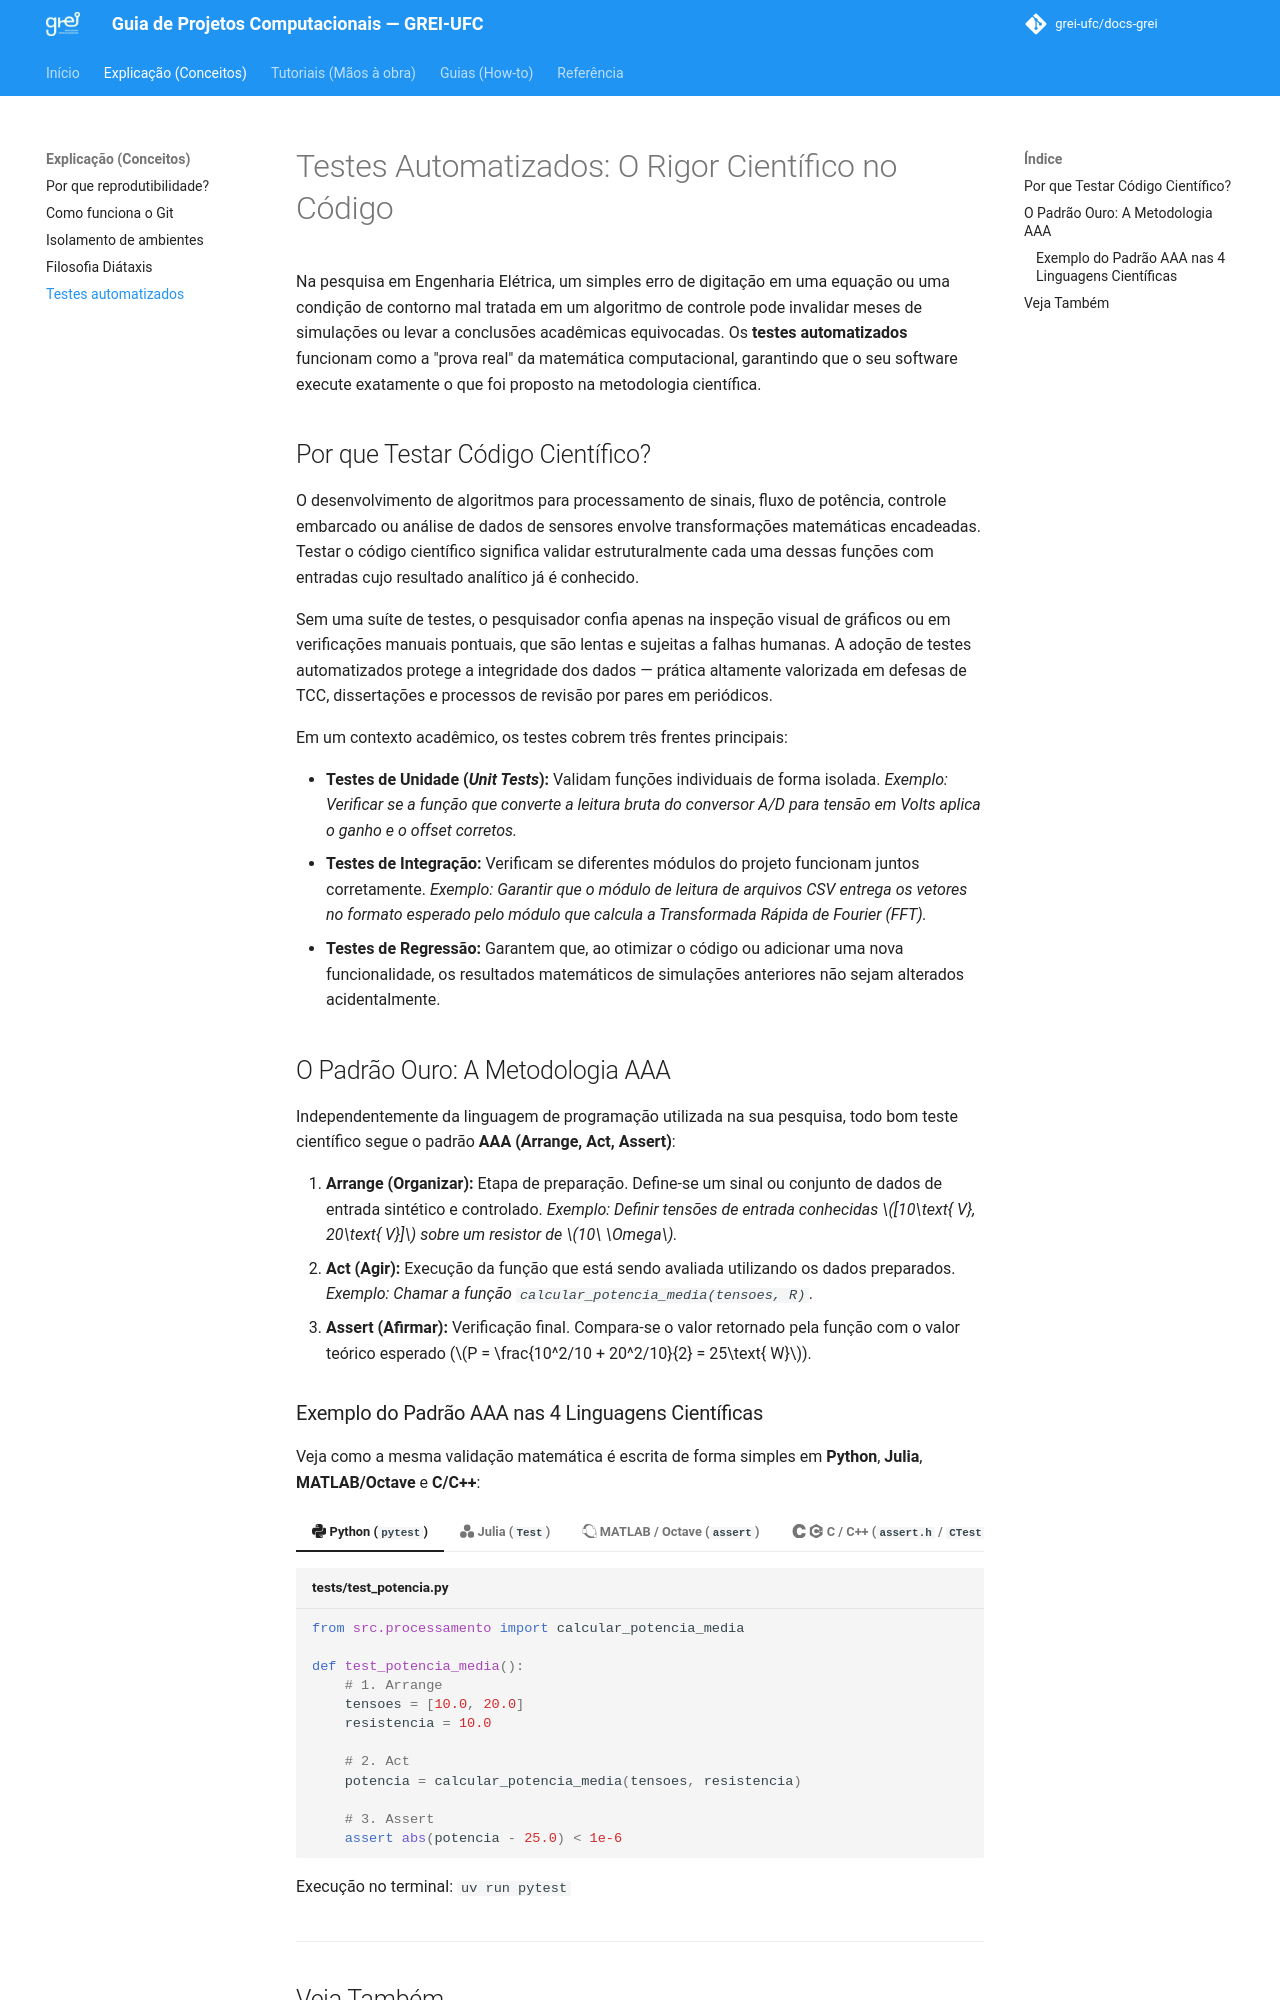

repository: grei-ufc/docs-grei · page: explanation/testes-automatizados/index.html · generator: mkdocs

# Testes Automatizados: O Rigor Científico no Código

Na pesquisa em Engenharia Elétrica, um simples erro de digitação em uma equação ou uma condição de contorno mal tratada em um algoritmo de controle pode invalidar meses de simulações ou levar a conclusões acadêmicas equivocadas. Os **testes automatizados** funcionam como a "prova real" da matemática computacional, garantindo que o seu software execute exatamente o que foi proposto na metodologia científica.

## Por que Testar Código Científico?

O desenvolvimento de algoritmos para processamento de sinais, fluxo de potência, controle embarcado ou análise de dados de sensores envolve transformações matemáticas encadeadas. Testar o código científico significa validar estruturalmente cada uma dessas funções com entradas cujo resultado analítico já é conhecido.

Sem uma suíte de testes, o pesquisador confia apenas na inspeção visual de gráficos ou em verificações manuais pontuais, que são lentas e sujeitas a falhas humanas. A adoção de testes automatizados protege a integridade dos dados — prática altamente valorizada em defesas de TCC, dissertações e processos de revisão por pares em periódicos.

Em um contexto acadêmico, os testes cobrem três frentes principais:

* **Testes de Unidade (*Unit Tests*):** Validam funções individuais de forma isolada. *Exemplo: Verificar se a função que converte a leitura bruta do conversor A/D para tensão em Volts aplica o ganho e o offset corretos.*
* **Testes de Integração:** Verificam se diferentes módulos do projeto funcionam juntos corretamente. *Exemplo: Garantir que o módulo de leitura de arquivos CSV entrega os vetores no formato esperado pelo módulo que calcula a Transformada Rápida de Fourier (FFT).*
* **Testes de Regressão:** Garantem que, ao otimizar o código ou adicionar uma nova funcionalidade, os resultados matemáticos de simulações anteriores não sejam alterados acidentalmente.

## O Padrão Ouro: A Metodologia AAA

Independentemente da linguagem de programação utilizada na sua pesquisa, todo bom teste científico segue o padrão **AAA (Arrange, Act, Assert)**:

1. **Arrange (Organizar):** Etapa de preparação. Define-se um sinal ou conjunto de dados de entrada sintético e controlado. *Exemplo: Definir tensões de entrada conhecidas $[10\text{ V}, 20\text{ V}]$ sobre um resistor de $10\ \Omega$.*
2. **Act (Agir):** Execução da função que está sendo avaliada utilizando os dados preparados. *Exemplo: Chamar a função `calcular_potencia_media(tensoes, R)`.*
3. **Assert (Afirmar):** Verificação final. Compara-se o valor retornado pela função com o valor teórico esperado ($P = \frac{10^2/10 + 20^2/10}{2} = 25\text{ W}$).
